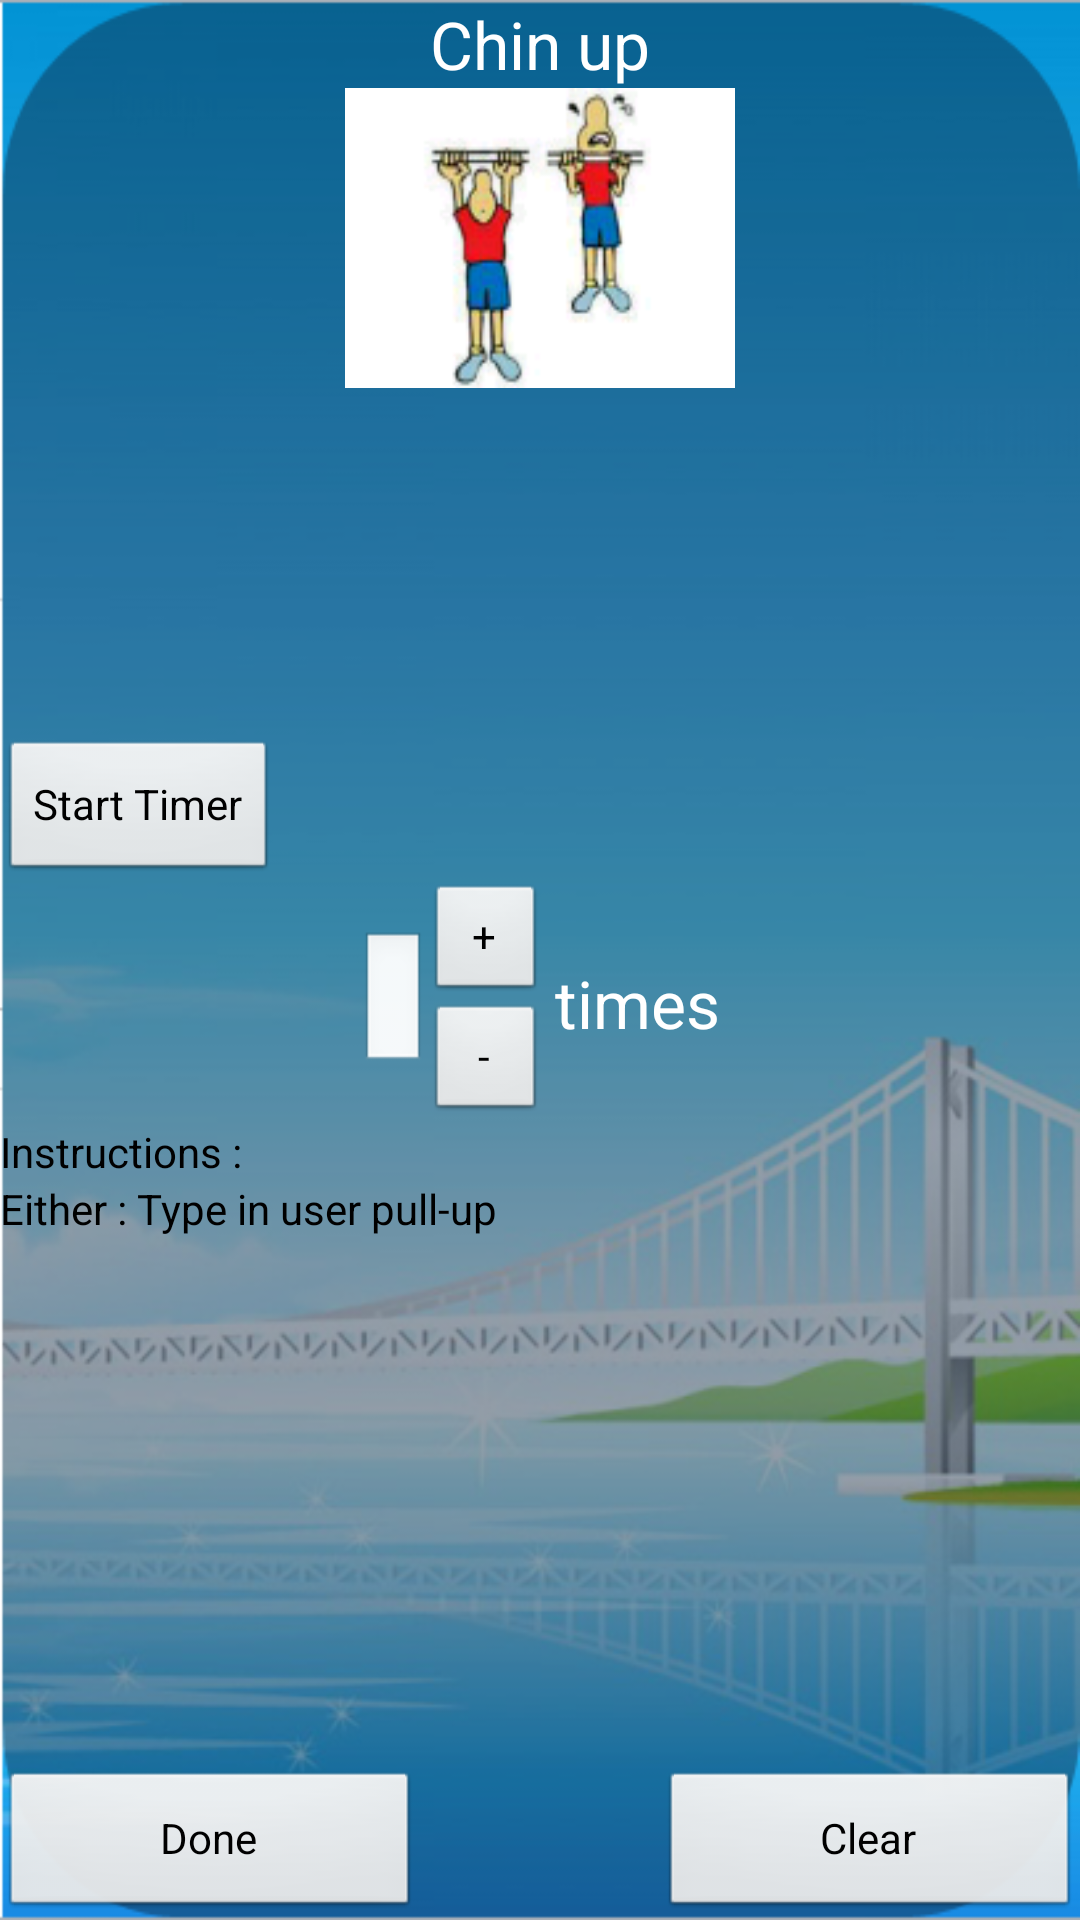

Reconstruct the res/layout file that produces this screen, plus the resources it refers to.
<!-- AndroidManifest.xml: application theme android:Theme.NoTitleBar -->
<!-- res/layout/pullup.xml -->
<?xml version="1.0" encoding="utf-8"?>
<LinearLayout
  xmlns:android="http://schemas.android.com/apk/res/android"
  android:orientation="vertical"
  android:layout_width="match_parent"
  android:layout_height="match_parent"
  android:background="@drawable/bckgrd">
    <RelativeLayout android:id="@+id/relativeLayout1" android:layout_width="match_parent" android:layout_height="match_parent">
        <RelativeLayout android:id="@+id/relativeLayout2" android:layout_height="wrap_content" android:layout_alignParentBottom="true" android:layout_width="match_parent">

            <Button
                android:id="@+id/chinUpDone"
                android:layout_width="140dp"
                android:layout_height="50dp"
                android:text="Done" >
</Button>

            <Button
                android:id="@+id/chinUpCancel"
                android:layout_width="140dp"
                android:layout_height="50dp"
                android:layout_alignParentRight="true"
                android:text="Clear" />

        </RelativeLayout>
        <LinearLayout android:id="@+id/linearLayout3" android:layout_height="wrap_content" android:orientation="vertical" android:layout_centerVertical="true" android:layout_width="match_parent">
            <TextView 
                android:id="@+id/tvPURemainTime"
                android:layout_width="wrap_content"
                android:layout_height="wrap_content"
                android:textColor="@android:color/black"/>
            <Button
                android:id="@+id/puCountDownBtn"
            	android:layout_width="wrap_content"
            	android:layout_height="wrap_content"
            	android:text="Start Timer"	/>
            <LinearLayout android:id="@+id/linearLayout1" android:weightSum="1" android:layout_height="wrap_content" android:orientation="horizontal" android:layout_width="wrap_content" android:layout_gravity="center">

                <EditText
                    android:id="@+id/chinUpET"
                    android:layout_width="wrap_content"
                    android:layout_height="wrap_content"
                    android:layout_gravity="center|center_horizontal"
                    android:inputType="number"
                    android:maxLength="2" />
                
                <LinearLayout android:orientation="vertical" android:id="@+id/linearLayout4" android:weightSum="1" android:layout_width="43dp" android:layout_height="wrap_content">
                    <Button android:layout_width="40dp" android:text="+" android:id="@+id/pullUpPlus" android:layout_height="40dp" ></Button>
                    <Button android:layout_width="40dp" android:text="-" android:id="@+id/pullUpMinus" android:layout_height="40dp" ></Button>
                </LinearLayout>
               
                <TextView android:id="@+id/textView2" android:layout_height="fill_parent" android:textAppearance="?android:attr/textAppearanceLarge" android:layout_weight="0.2" android:text="times" android:gravity="center_vertical" android:layout_width="wrap_content"/>
            </LinearLayout>
            <TextView android:textColor="@android:color/black" android:text="Instructions :" android:id="@+id/textView4" android:layout_width="wrap_content" android:layout_height="wrap_content"></TextView>
            <TextView android:textColor="@android:color/black" android:text="Either : Type in user pull-up" android:id="@+id/textView5" android:layout_width="wrap_content" android:layout_height="wrap_content"></TextView>        
        </LinearLayout>
        <LinearLayout android:id="@+id/linearLayout2" android:layout_height="wrap_content" android:layout_width="match_parent" android:orientation="vertical" android:layout_alignParentTop="true" android:layout_alignParentLeft="true">
            <TextView android:textAppearance="?android:attr/textAppearanceLarge" android:layout_width="wrap_content" android:layout_height="wrap_content" android:text="Chin up" android:id="@+id/textView1" android:layout_gravity="center"/>
            <TextView android:layout_width="130dp" android:layout_height="100dp" android:id="@+id/textView3" android:layout_gravity="center" android:background="@drawable/pullup"/>
        </LinearLayout>
        
        
        
        
    </RelativeLayout>
    
</LinearLayout>
<!-- resources referenced by this layout -->
<resources>
  <!-- drawable bckgrd: png bitmap (drawable, 174595 bytes) -->
  <!-- drawable pullup: png bitmap (drawable-mdpi, 8826 bytes) -->
</resources>
